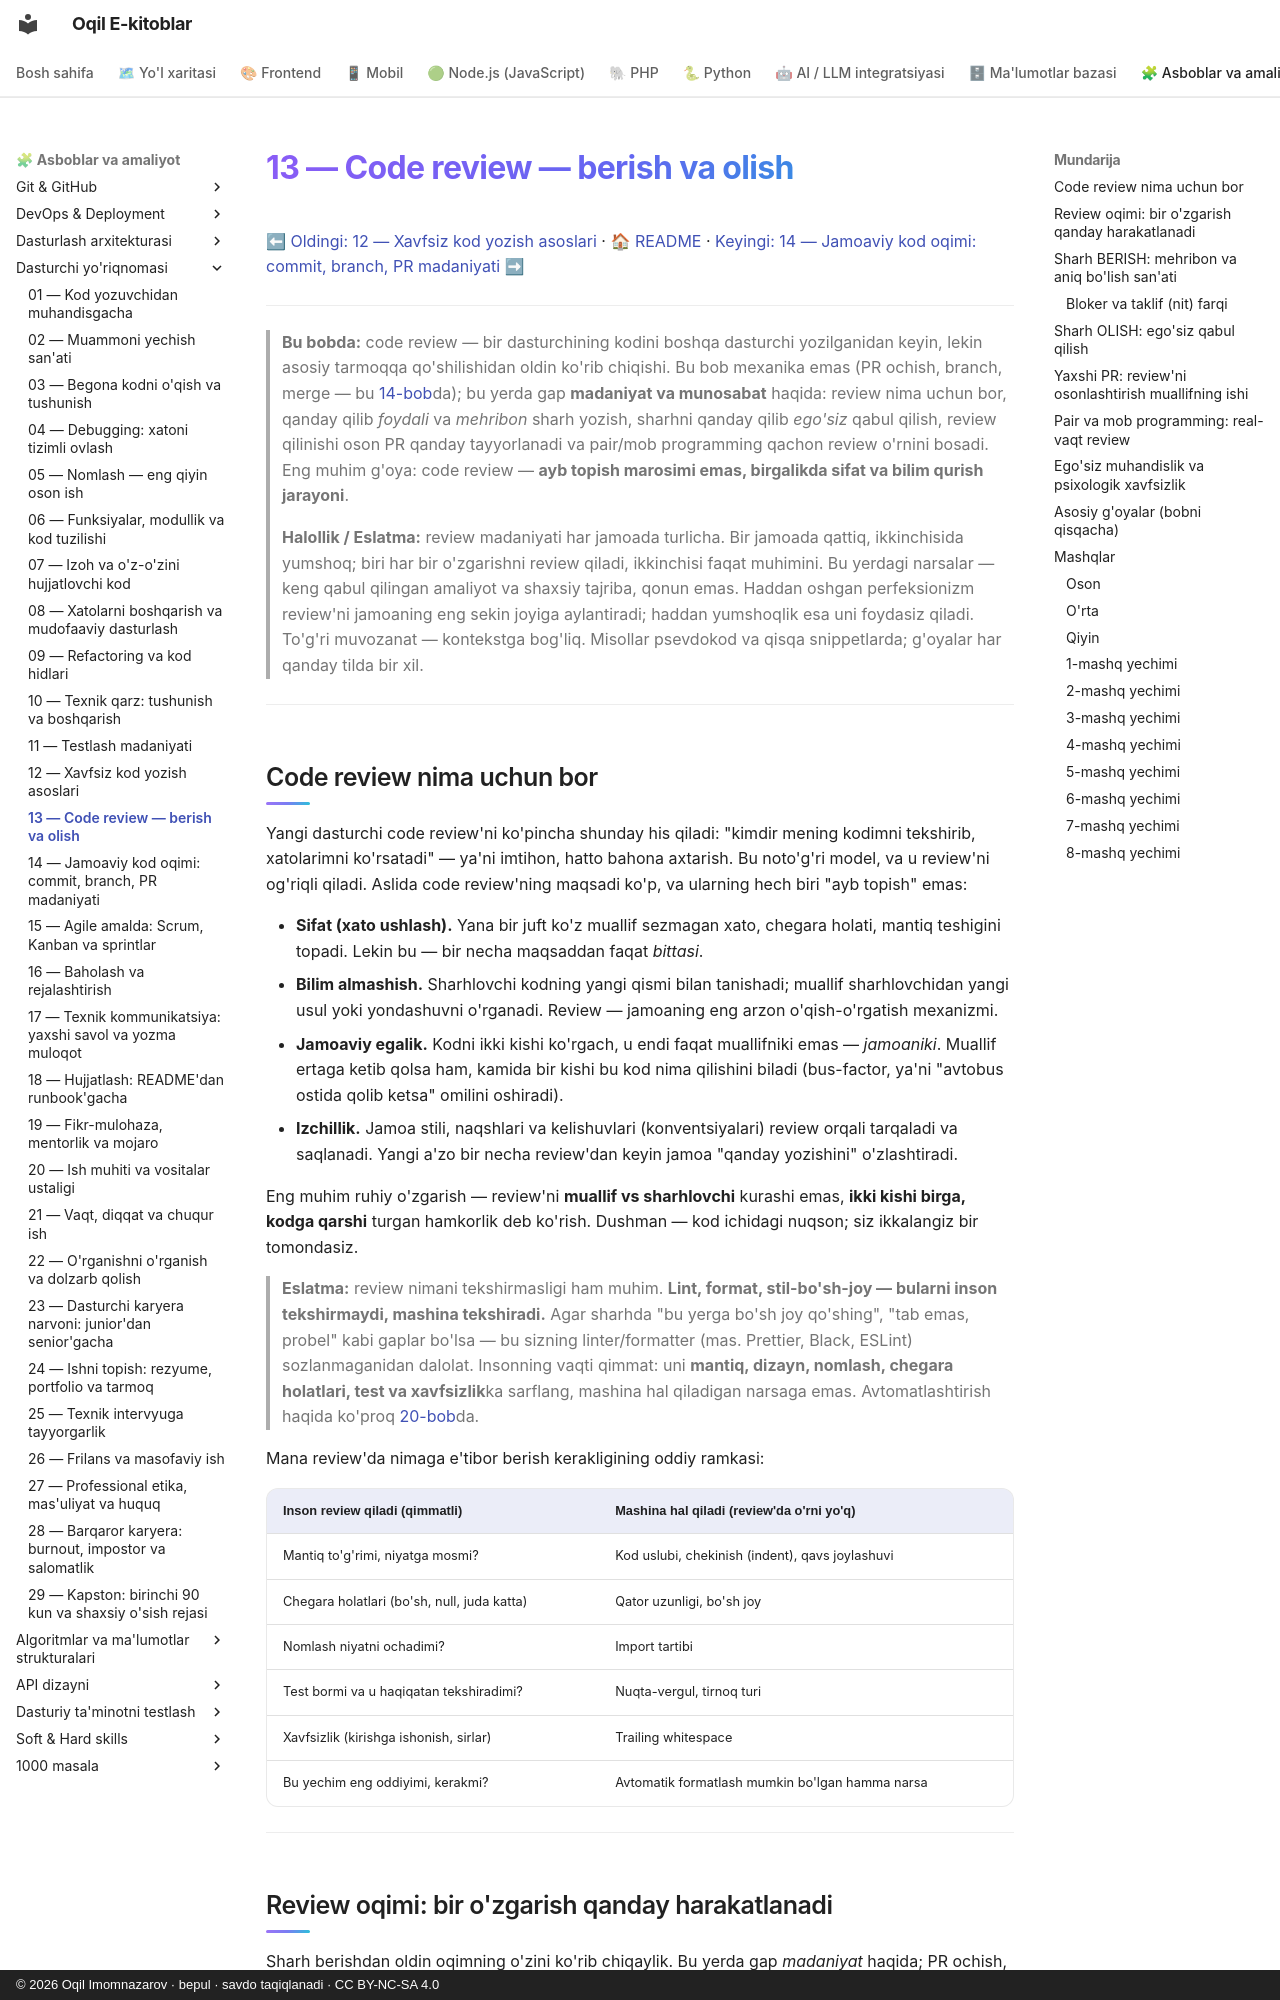

repository: iOqil/e-book · page: dasturchi-yoriqnomasi/13-code-review/index.html · generator: mkdocs · copyright: © 2026 Oqil Imomnazarov · bepul · savdo taqiqlanadi · CC BY-NC-SA 4.0

# 13 — Code review — berish va olish

[⬅ Oldingi: 12 — Xavfsiz kod yozish asoslari](./12-xavfsiz-kod-asoslari.md) · [🏠 README](./README.md) · [Keyingi: 14 — Jamoaviy kod oqimi: commit, branch, PR madaniyati ➡](./14-jamoaviy-kod-oqimi.md)

---

> **Bu bobda:** code review — bir dasturchining kodini boshqa dasturchi yozilganidan keyin, lekin asosiy tarmoqqa qo'shilishidan oldin ko'rib chiqishi. Bu bob mexanika emas (PR ochish, branch, merge — bu [14-bob](./14-jamoaviy-kod-oqimi.md)da); bu yerda gap **madaniyat va munosabat** haqida: review nima uchun bor, qanday qilib *foydali* va *mehribon* sharh yozish, sharhni qanday qilib *ego'siz* qabul qilish, review qilinishi oson PR qanday tayyorlanadi va pair/mob programming qachon review o'rnini bosadi. Eng muhim g'oya: code review — **ayb topish marosimi emas, birgalikda sifat va bilim qurish jarayoni**.
>
> **Halollik / Eslatma:** review madaniyati har jamoada turlicha. Bir jamoada qattiq, ikkinchisida yumshoq; biri har bir o'zgarishni review qiladi, ikkinchisi faqat muhimini. Bu yerdagi narsalar — keng qabul qilingan amaliyot va shaxsiy tajriba, qonun emas. Haddan oshgan perfeksionizm review'ni jamoaning eng sekin joyiga aylantiradi; haddan yumshoqlik esa uni foydasiz qiladi. To'g'ri muvozanat — kontekstga bog'liq. Misollar psevdokod va qisqa snippetlarda; g'oyalar har qanday tilda bir xil.

---

## Code review nima uchun bor

Yangi dasturchi code review'ni ko'pincha shunday his qiladi: "kimdir mening kodimni tekshirib, xatolarimni ko'rsatadi" — ya'ni imtihon, hatto bahona axtarish. Bu noto'g'ri model, va u review'ni og'riqli qiladi. Aslida code review'ning maqsadi ko'p, va ularning hech biri "ayb topish" emas:

- **Sifat (xato ushlash).** Yana bir juft ko'z muallif sezmagan xato, chegara holati, mantiq teshigini topadi. Lekin bu — bir necha maqsaddan faqat *bittasi*.
- **Bilim almashish.** Sharhlovchi kodning yangi qismi bilan tanishadi; muallif sharhlovchidan yangi usul yoki yondashuvni o'rganadi. Review — jamoaning eng arzon o'qish-o'rgatish mexanizmi.
- **Jamoaviy egalik.** Kodni ikki kishi ko'rgach, u endi faqat muallifniki emas — *jamoaniki*. Muallif ertaga ketib qolsa ham, kamida bir kishi bu kod nima qilishini biladi (bus-factor, ya'ni "avtobus ostida qolib ketsa" omilini oshiradi).
- **Izchillik.** Jamoa stili, naqshlari va kelishuvlari (konventsiyalari) review orqali tarqaladi va saqlanadi. Yangi a'zo bir necha review'dan keyin jamoa "qanday yozishini" o'zlashtiradi.

Eng muhim ruhiy o'zgarish — review'ni **muallif vs sharhlovchi** kurashi emas, **ikki kishi birga, kodga qarshi** turgan hamkorlik deb ko'rish. Dushman — kod ichidagi nuqson; siz ikkalangiz bir tomondasiz.

> **Eslatma:** review nimani tekshirmasligi ham muhim. **Lint, format, stil-bo'sh-joy — bularni inson tekshirmaydi, mashina tekshiradi.** Agar sharhda "bu yerga bo'sh joy qo'shing", "tab emas, probel" kabi gaplar bo'lsa — bu sizning linter/formatter (mas. Prettier, Black, ESLint) sozlanmaganidan dalolat. Insonning vaqti qimmat: uni **mantiq, dizayn, nomlash, chegara holatlari, test va xavfsizlik**ka sarflang, mashina hal qiladigan narsaga emas. Avtomatlashtirish haqida ko'proq [20-bob](./20-ish-muhiti-vositalar.md)da.

Mana review'da nimaga e'tibor berish kerakligining oddiy ramkasi:

| Inson review qiladi (qimmatli) | Mashina hal qiladi (review'da o'rni yo'q) |
|---|---|
| Mantiq to'g'rimi, niyatga mosmi? | Kod uslubi, chekinish (indent), qavs joylashuvi |
| Chegara holatlari (bo'sh, null, juda katta) | Qator uzunligi, bo'sh joy |
| Nomlash niyatni ochadimi? | Import tartibi |
| Test bormi va u haqiqatan tekshiradimi? | Nuqta-vergul, tirnoq turi |
| Xavfsizlik (kirishga ishonish, sirlar) | Trailing whitespace |
| Bu yechim eng oddiyimi, kerakmi? | Avtomatik formatlash mumkin bo'lgan hamma narsa |

---
